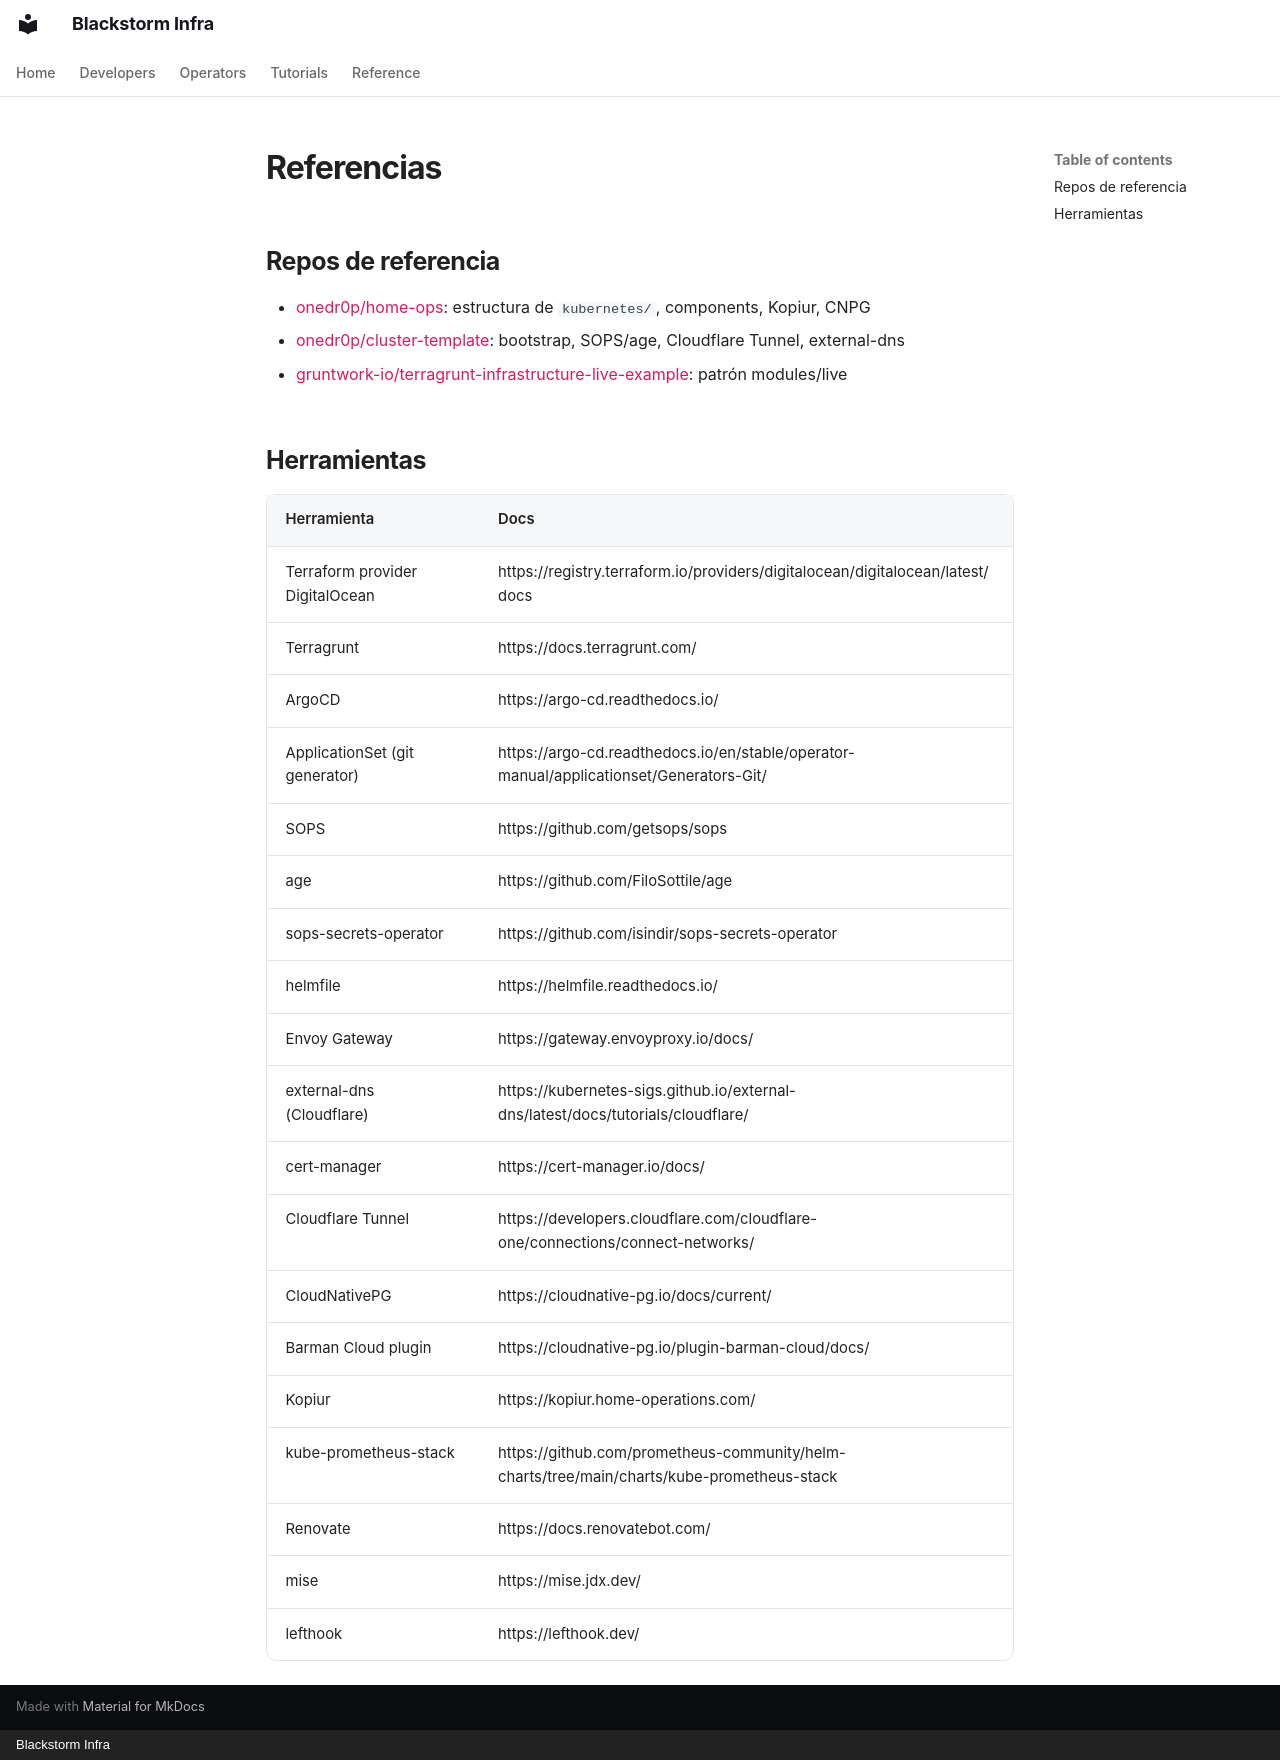

repository: blackstorm-dev/blackstorm-template · page: resources/references/index.html · generator: mkdocs · copyright: Blackstorm Infra

# Referencias

## Repos de referencia

- [onedr0p/home-ops](https://github.com/onedr0p/home-ops): estructura de `kubernetes/`, components, Kopiur, CNPG
- [onedr0p/cluster-template](https://github.com/onedr0p/cluster-template): bootstrap, SOPS/age, Cloudflare Tunnel, external-dns
- [gruntwork-io/terragrunt-infrastructure-live-example](https://github.com/gruntwork-io/terragrunt-infrastructure-live-example): patrón modules/live

## Herramientas

| Herramienta | Docs |
|---|---|
| Terraform provider DigitalOcean | https://registry.terraform.io/providers/digitalocean/digitalocean/latest/docs |
| Terragrunt | https://docs.terragrunt.com/ |
| ArgoCD | https://argo-cd.readthedocs.io/ |
| ApplicationSet (git generator) | https://argo-cd.readthedocs.io/en/stable/operator-manual/applicationset/Generators-Git/ |
| SOPS | https://github.com/getsops/sops |
| age | https://github.com/FiloSottile/age |
| sops-secrets-operator | https://github.com/isindir/sops-secrets-operator |
| helmfile | https://helmfile.readthedocs.io/ |
| Envoy Gateway | https://gateway.envoyproxy.io/docs/ |
| external-dns (Cloudflare) | https://kubernetes-sigs.github.io/external-dns/latest/docs/tutorials/cloudflare/ |
| cert-manager | https://cert-manager.io/docs/ |
| Cloudflare Tunnel | https://developers.cloudflare.com/cloudflare-one/connections/connect-networks/ |
| CloudNativePG | https://cloudnative-pg.io/docs/current/ |
| Barman Cloud plugin | https://cloudnative-pg.io/plugin-barman-cloud/docs/ |
| Kopiur | https://kopiur.home-operations.com/ |
| kube-prometheus-stack | https://github.com/prometheus-community/helm-charts/tree/main/charts/kube-prometheus-stack |
| Renovate | https://docs.renovatebot.com/ |
| mise | https://mise.jdx.dev/ |
| lefthook | https://lefthook.dev/ |
